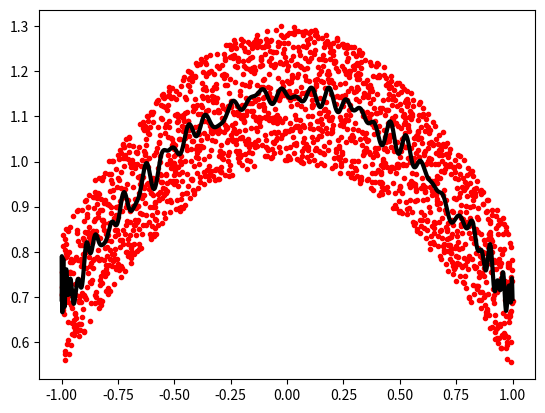

The matplotlib source for this figure:
"""
Fitting in Chebyshev basis
==========================

Plot noisy data and their polynomial fit in a Chebyshev basis

"""
import numpy as np
import matplotlib.pyplot as plt

np.random.seed(0)

x = np.linspace(-1, 1, 2000)
y = np.cos(x) + 0.3 * np.random.rand(2000)
p = np.polynomial.Chebyshev.fit(x, y, 90)

plt.plot(x, y, "r.")
plt.plot(x, p(x), "k-", lw=3)
plt.show()
